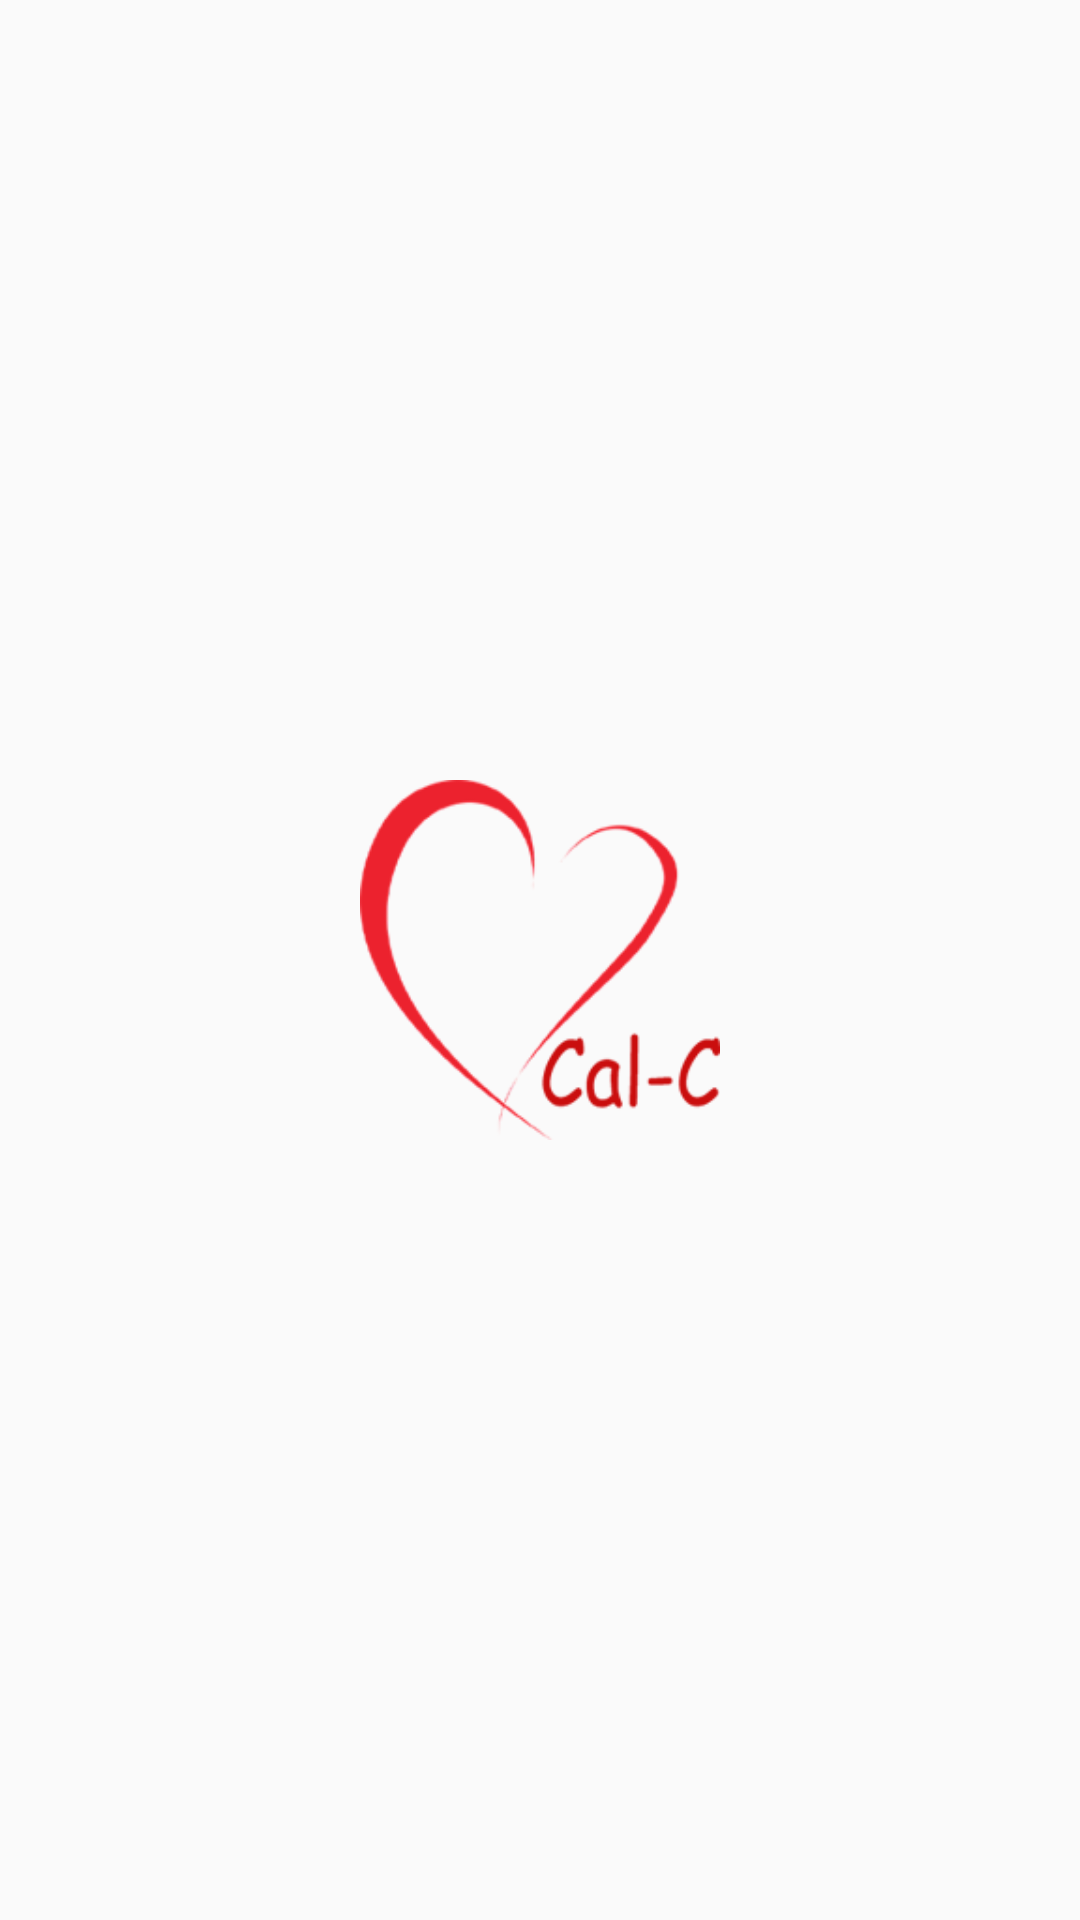

Reconstruct the res/layout file that produces this screen, plus the resources it refers to.
<!-- AndroidManifest.xml: application theme AppTheme -->
<!-- res/layout/activity_splashscreen.xml -->
<?xml version="1.0" encoding="utf-8"?>
<LinearLayout xmlns:android="http://schemas.android.com/apk/res/android"
    android:layout_width="fill_parent"
    android:layout_height="fill_parent"
    android:layout_gravity="center"
    android:id="@+id/lin_lay"
    android:gravity="center"
    android:orientation="vertical" >

    <ImageView
        android:layout_width="120dp"
        android:layout_height="120dp"
        android:id="@+id/splash"
        android:background="@drawable/logo" />

</LinearLayout>
<!-- resources referenced by this layout -->
<resources>
  <!-- drawable logo: png bitmap (drawable, 34543 bytes) -->
  <style name="AppTheme" parent="Theme.AppCompat.Light.DarkActionBar">
          
          <item name="colorPrimary">@color/colorPrimary</item>
          <item name="colorPrimaryDark">@color/colorPrimaryDark</item>
          <item name="colorAccent">@color/colorAccent</item>
      </style>
  <color name="colorPrimary">#3F51B5</color>
  <color name="colorPrimaryDark">#303F9F</color>
  <color name="colorAccent">#FF4081</color>
</resources>
